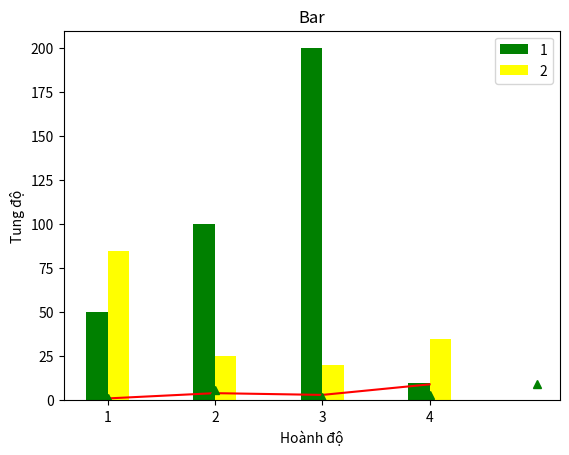
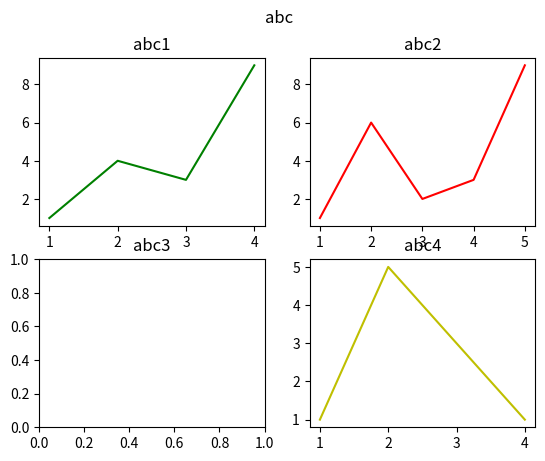

Recreate these plots in Python, in order.
import matplotlib.pyplot as plt
import numpy as np


def line_chart():
    x1 = np.arange(1, 5)
    y1 = [1, 4, 3, 9]
    x2 = np.arange(1, 6)
    y2 = [1, 6, 2, 3, 9]
    plt.plot(x1, y1, "r-", x2, y2, "g^")
    plt.xlabel("Hoành độ")
    plt.ylabel("Tung độ")
    plt.title("ABC")
    plt.show()


def double_bar_chart():
    x = np.arange(1, 5)
    y1 = [50, 100, 200, 10]
    y2 = [85, 25, 20, 35]
    plt.bar(x - 0.1, y1, 0.2, label='1', color="green")
    plt.bar(x + 0.1, y2, 0.2, label='2', color="yellow")
    plt.xticks(x, x)
    plt.legend()
    plt.title("Bar")
    plt.show()


def subplot_chart():
    fig, ax = plt.subplots(nrows=2, ncols=2)
    x1 = np.arange(1, 5)
    y1 = [1, 4, 3, 9]
    x2 = np.arange(1, 6)
    y2 = [1, 6, 2, 3, 9]
    x4 = [1, 2, 4]
    y4 = [1, 5, 1]
    ax[0, 0].plot(x1, y1, "g-")
    ax[0, 1].plot(x2, y2, "r-")
    ax[1, 1].plot(x4, y4, "y-")
    ax[0, 0].set_title("abc1")
    ax[0, 1].set_title("abc2")
    ax[1, 0].set_title("abc3")
    ax[1, 1].set_title("abc4")
    plt.suptitle("abc")
    plt.show()


line_chart()
double_bar_chart()
subplot_chart()
